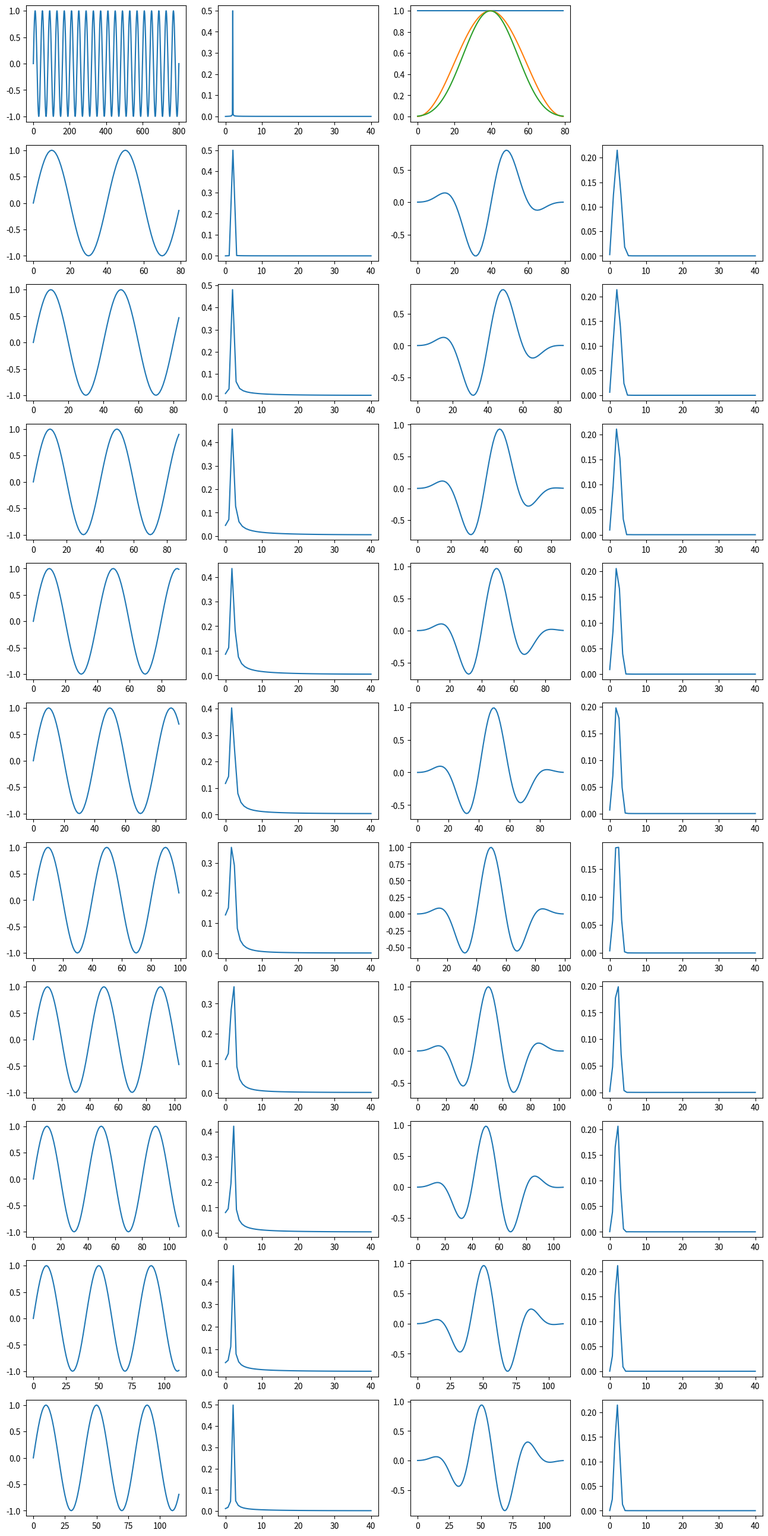

This figure's Python source: (Note: this script raises an exception after producing the figure.)
#!/usr/bin/env python3
# Test impact of partial signal cycle and windowing
#

import numpy as np
import matplotlib.pyplot as plt


# Setup parameters
sr = 80
f = 2
startTime = 0
endTime = 10


# Generate time units
t = np.arange(startTime, endTime, 1/sr)
t = np.linspace(startTime, endTime, sr*(endTime-startTime))


# set plot params
nRows = 11
nCols = 4
plt.figure(figsize=(4*nCols, 3*nRows))


def plot_fft(fftN):
    '''
    Plot fft data, till Nyquist freq
    Also match it to its corresponding frequencies
    '''
    fftN = fftN[:int(len(fftN)/2)]
    freqs = np.linspace(0, sr/2, len(fftN))
    plt.plot(freqs, fftN)


# Generate the signal
s = np.sin(2*np.pi*f*t)
print("NumOfSamples:", len(s))
plt.subplot(nRows, nCols, 1)
plt.plot(s)


# Get the Normalised Fft
fftN = np.abs(np.fft.fft(s)/len(s))
plt.subplot(nRows, nCols, 2)
plot_fft(fftN)

# Plot the window functions
plt.subplot(nRows, nCols, 3)
plt.plot(np.kaiser(sr, 0))
plt.plot(np.hanning(sr))
plt.plot(np.kaiser(sr, 8))


rawFftMaxMin = 10
rawFftMaxMax = -10
winFftMaxMin = 10
winFftMaxMax = -10
# Check Fft with X.y cycles - ie partial cycle impact
# as the test signal starts at time 0, so also full seconds correspond to full cycles.
# while partial seconds correspond to partial cycle of the signal in the test sample.
fullSecs = 1
for i in range(0, 10):
    endIndex = int(sr*(fullSecs+(i/20)))
    # Plot Raw signal and fft
    sT = s[0:endIndex]
    print(endIndex, len(sT))
    fftN = np.abs(np.fft.fft(sT)/len(sT))
    plt.subplot(nRows, nCols, 5+i*4)
    plt.plot(sT)
    plt.subplot(nRows, nCols, 6+i*4)
    plot_fft(fftN)
    if rawFftMaxMin > max(fftN):
        rawFftMaxMin = max(fftN)
    if rawFftMaxMax < max(fftN):
        rawFftMaxMax = max(fftN)
    print(max(fftN))
    # Plot Windowed signal and fft
    #win = np.hanning(len(sT))
    win = np.kaiser(len(sT),8)
    sT = sT*win
    fftN = np.abs(np.fft.fft(sT)/len(sT))
    plt.subplot(nRows, nCols, 7+i*4)
    plt.plot(sT)
    plt.subplot(nRows, nCols, 8+i*4)
    plot_fft(fftN)
    if winFftMaxMin > max(fftN):
        winFftMaxMin = max(fftN)
    if winFftMaxMax < max(fftN):
        winFftMaxMax = max(fftN)
    print(max(fftN))
print("Raw", rawFftMaxMax/rawFftMaxMin)
print("Win", winFftMaxMax/winFftMaxMin)


# Show the plots
plt.savefig("/tmp/exp4_fft.png")
plt.show()
